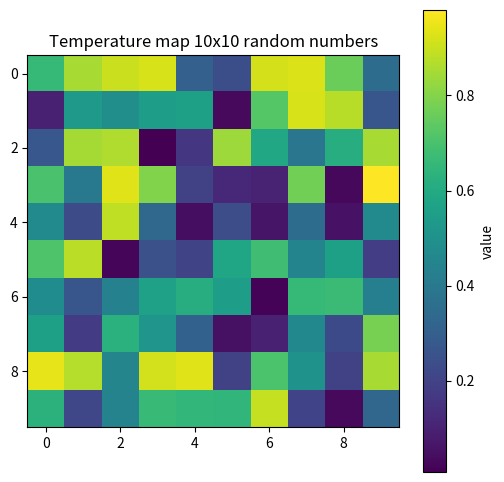

The matplotlib source for this figure:
import numpy as np
import matplotlib.pyplot as plt

#matrix10x10
data = np.random.rand(10, 10)

#температурная карта
plt.figure(figsize=(6, 6))
plt.imshow(data, cmap='viridis', interpolation='nearest')

plt.colorbar(label='value')

# Заголовок
plt.title('Temperature map 10x10 random numbers')

plt.show()
